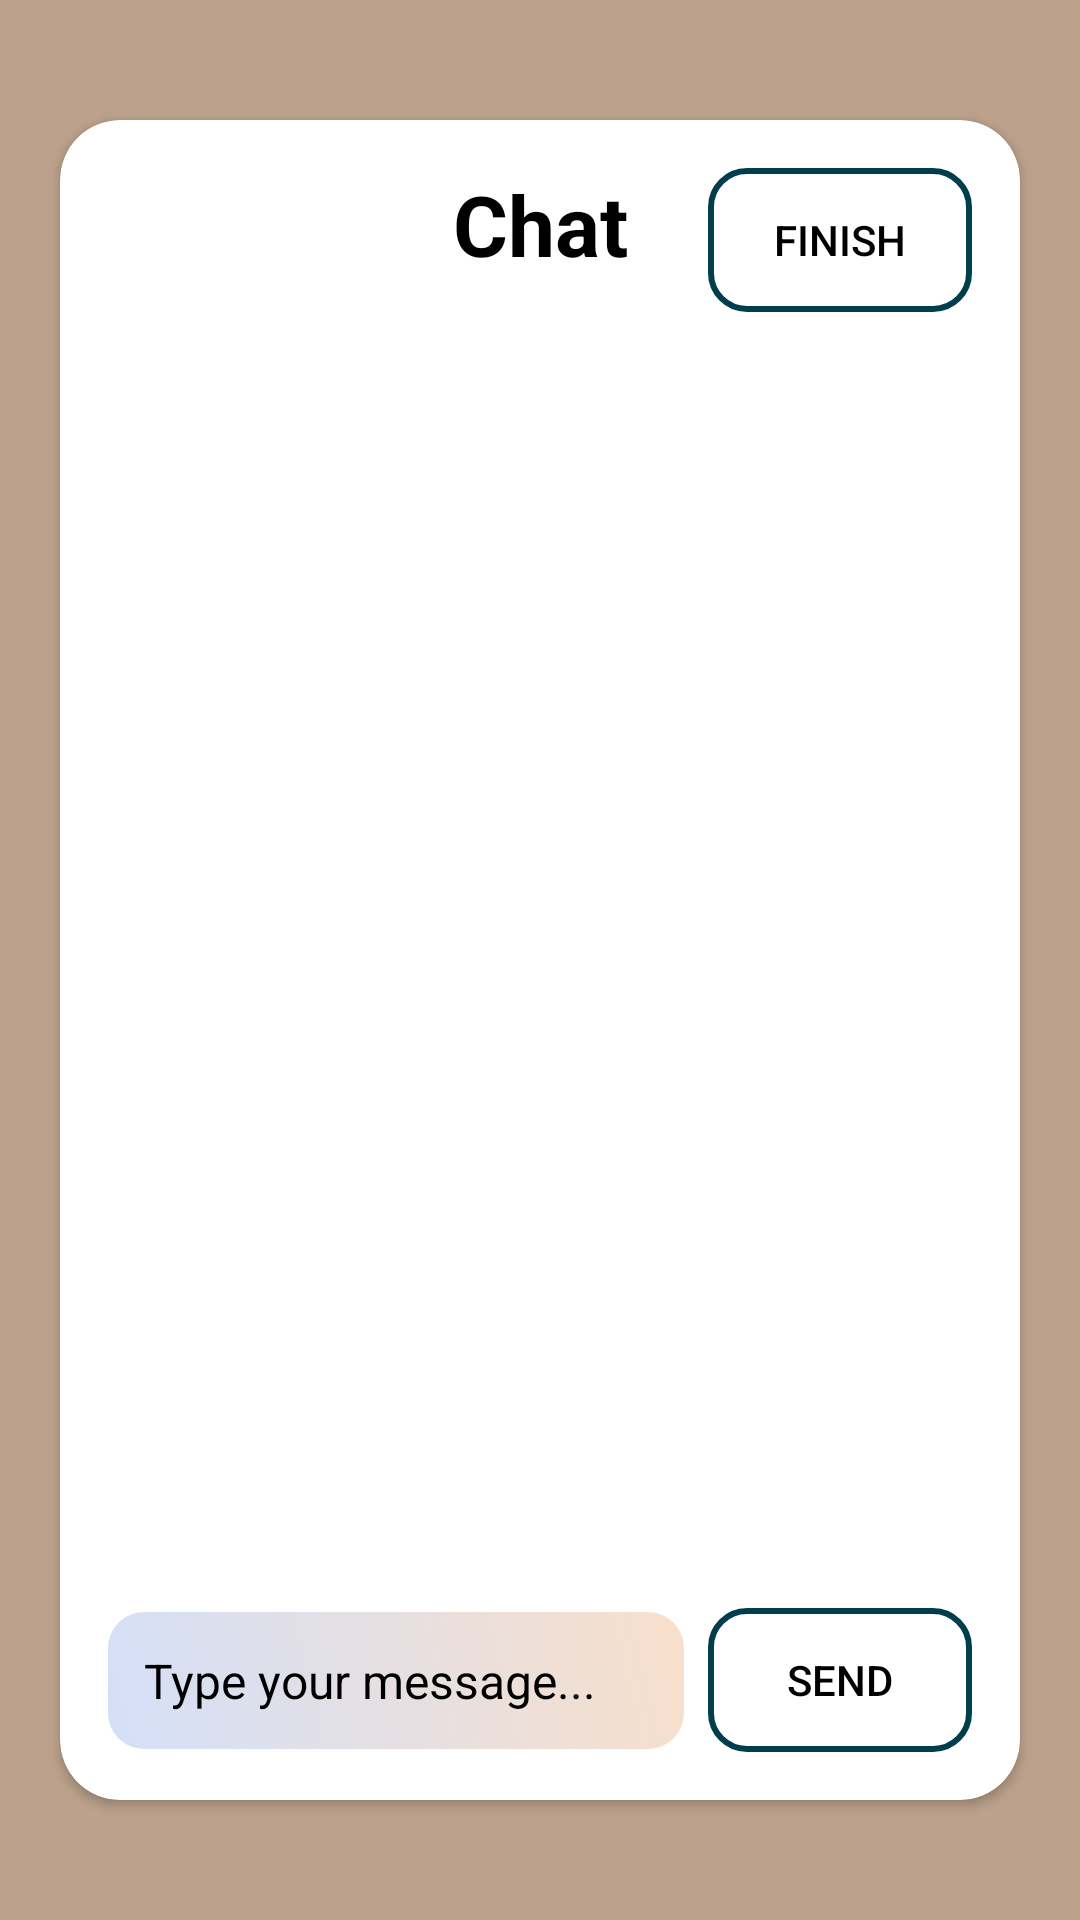

The Android layout XML behind this screen, and the referenced resources:
<!-- AndroidManifest.xml: application theme Theme.MoodPredictorApp -->
<!-- res/layout/activity_chat_mood_detector.xml -->
<?xml version="1.0" encoding="utf-8"?>
<androidx.constraintlayout.widget.ConstraintLayout xmlns:android="http://schemas.android.com/apk/res/android"
    xmlns:app="http://schemas.android.com/apk/res-auto"
    xmlns:tools="http://schemas.android.com/tools"
    android:id="@+id/main"
    android:layout_width="match_parent"
    android:layout_height="match_parent"
    android:background="@color/background_app"
    tools:context=".SelectWayActivity.ChatMoodDetector.ChatMoodDetector">

    <androidx.cardview.widget.CardView
        android:id="@+id/cardview"
        android:layout_width="match_parent"
        android:layout_height="match_parent"
        android:layout_marginVertical="40dp"
        android:layout_marginHorizontal="20dp"
        app:cardCornerRadius="20dp"
        app:layout_constraintEnd_toEndOf="parent"
        app:layout_constraintStart_toStartOf="parent"
        app:layout_constraintTop_toTopOf="parent"
        app:layout_constraintBottom_toBottomOf="parent">

        <androidx.constraintlayout.widget.ConstraintLayout
            android:layout_width="match_parent"
            android:layout_height="match_parent"
            android:padding="16dp">

            <TextView
                android:id="@+id/tv_title"
                android:layout_width="wrap_content"
                android:layout_height="wrap_content"
                android:text="Chat"
                android:textSize="28sp"
                android:textStyle="bold"
                android:textColor="@color/black"
                app:layout_constraintTop_toTopOf="parent"
                app:layout_constraintStart_toStartOf="parent"
                app:layout_constraintEnd_toEndOf="parent" />

            <androidx.recyclerview.widget.RecyclerView
                android:id="@+id/rv_chat"
                android:layout_width="0dp"
                android:layout_height="0dp"
                android:layout_marginTop="16dp"
                app:layout_constraintTop_toBottomOf="@id/tv_title"
                app:layout_constraintStart_toStartOf="parent"
                app:layout_constraintEnd_toEndOf="parent"
                app:layout_constraintBottom_toTopOf="@id/chat_input_layout" />

            <androidx.constraintlayout.widget.ConstraintLayout
                android:id="@+id/chat_input_layout"
                android:layout_width="match_parent"
                android:layout_height="wrap_content"
                android:layout_marginTop="8dp"
                app:layout_constraintStart_toStartOf="parent"
                app:layout_constraintEnd_toEndOf="parent"
                app:layout_constraintBottom_toBottomOf="parent">

                <EditText
                    android:id="@+id/et_message"
                    android:layout_width="0dp"
                    android:layout_height="wrap_content"
                    android:hint="Type your message..."
                    android:background="@drawable/btn_custom"
                    android:padding="12dp"
                    android:textColor="#000000"
                    android:textColorHint="#000000"
                    android:textSize="16sp"
                    app:layout_constraintTop_toTopOf="parent"
                    app:layout_constraintBottom_toBottomOf="parent"
                    app:layout_constraintStart_toStartOf="parent"
                    app:layout_constraintEnd_toStartOf="@id/btn_send"
                    android:layout_marginEnd="8dp" />

                <androidx.appcompat.widget.AppCompatButton
                    android:id="@+id/btn_send"
                    android:layout_width="wrap_content"
                    android:layout_height="wrap_content"
                    android:text="Send"
                    android:textColor="#000000"
                    android:background="@drawable/test_btn"
                    android:padding="12dp"
                    app:layout_constraintTop_toTopOf="parent"
                    app:layout_constraintBottom_toBottomOf="parent"
                    app:layout_constraintEnd_toEndOf="parent" />

            </androidx.constraintlayout.widget.ConstraintLayout>

            <androidx.appcompat.widget.AppCompatButton
                android:id="@+id/btn_finish"
                android:layout_width="wrap_content"
                android:layout_height="wrap_content"
                android:text="Finish"
                android:textColor="#000000"
                android:background="@drawable/test_btn"
                android:padding="12dp"
                app:layout_constraintTop_toTopOf="parent"
                app:layout_constraintEnd_toEndOf="parent" />

            <ProgressBar
                android:id="@+id/progressBar"
                android:layout_width="wrap_content"
                android:layout_height="wrap_content"
                android:visibility="gone"
                app:layout_constraintTop_toBottomOf="@id/btn_finish"
                app:layout_constraintStart_toStartOf="@id/btn_finish"
                app:layout_constraintEnd_toEndOf="@id/btn_finish"
                app:layout_constraintBottom_toTopOf="@id/btn_finish"/>

        </androidx.constraintlayout.widget.ConstraintLayout>


    </androidx.cardview.widget.CardView>

</androidx.constraintlayout.widget.ConstraintLayout>
<!-- resources referenced by this layout -->
<resources>
  <color name="background_app">#BCA28C</color>
  <color name="black">#FF000000</color>
  <!-- drawable btn_custom (drawable) -->
  <?xml version="1.0" encoding="utf-8"?>
  <shape xmlns:android="http://schemas.android.com/apk/res/android" android:shape="rectangle">
      <gradient
          android:angle="45"
          android:startColor="@color/first_color_btn_custom"
          android:endColor="@color/second_color_btn_custom"
          android:type="linear"/>
      <corners android:radius="12dp"/>
  </shape>
  <!-- drawable test_btn (drawable) -->
  <?xml version="1.0" encoding="utf-8"?>
  <shape xmlns:android="http://schemas.android.com/apk/res/android"
      android:shape="rectangle">
      <solid android:color="@color/test_btn_color" />
      <corners android:radius="12dp" />
      <stroke android:width="2dp" android:color="#003E4F" />
  
  </shape>
  <style name="Theme.MoodPredictorApp" parent="Base.Theme.MoodPredictorApp" />
  <color name="first_color_btn_custom">#BEC5D5F6</color>
  <color name="second_color_btn_custom">#F8DFCB</color>
  <style name="Base.Theme.MoodPredictorApp" parent="Theme.Material3.DayNight.NoActionBar">
          
          
      </style>
</resources>
